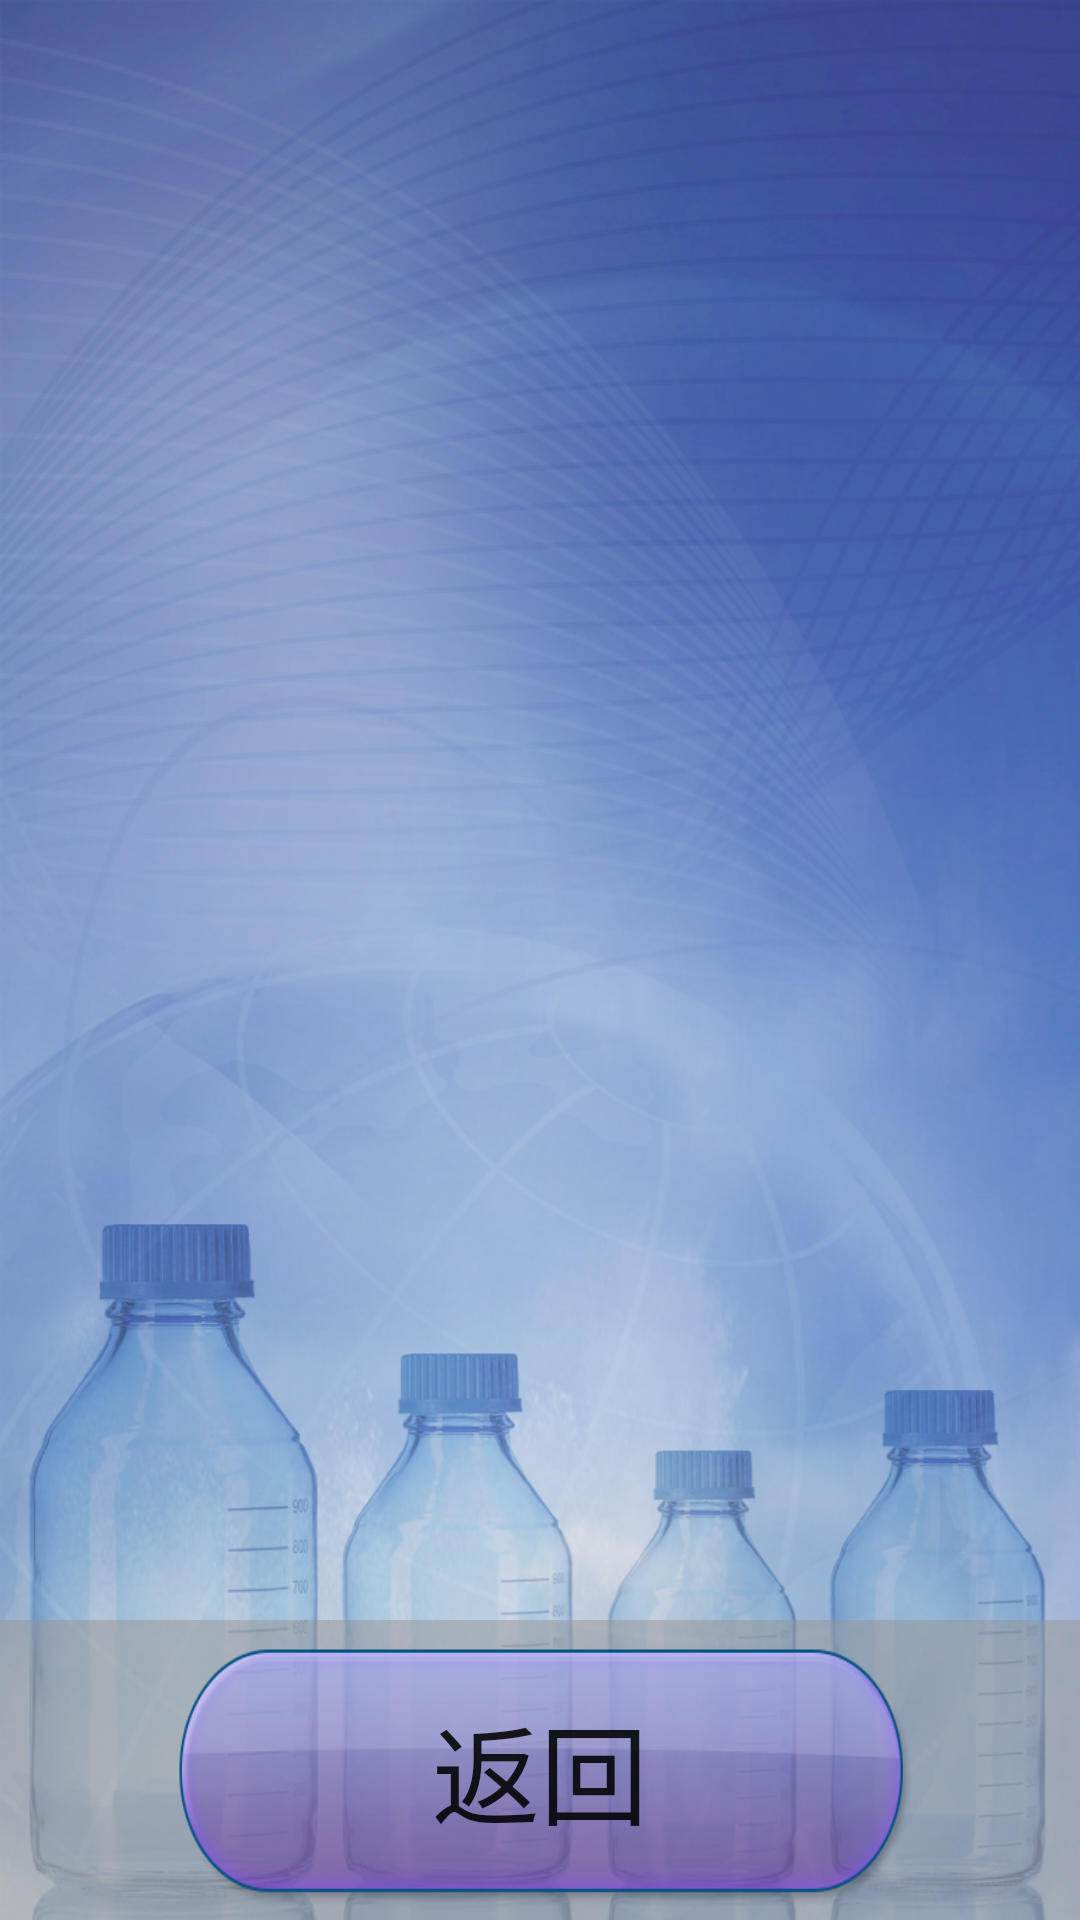

This screen was rendered from an Android layout file. Write that file and the resources it references.
<!-- AndroidManifest.xml: application theme AppTheme -->
<!-- res/layout/activity_admin.xml -->
<?xml version="1.0" encoding="utf-8"?>
<android.support.constraint.ConstraintLayout xmlns:android="http://schemas.android.com/apk/res/android"
    xmlns:app="http://schemas.android.com/apk/res-auto"
    xmlns:tools="http://schemas.android.com/tools"
    android:layout_width="match_parent"
    android:layout_height="match_parent">


    <ImageView
        android:id="@+id/background"
        android:layout_width="match_parent"
        android:layout_height="match_parent"
        android:layout_alignParentTop="true"
        android:layout_centerHorizontal="true"
        android:background="@drawable/background"
        app:layout_constraintBottom_toBottomOf="parent"
        app:layout_constraintEnd_toEndOf="parent"
        app:layout_constraintStart_toStartOf="parent"
        app:layout_constraintTop_toTopOf="parent" />


    <ImageView
        android:id="@+id/return_bg"
        android:layout_width="match_parent"
        android:layout_height="100dp"
        android:layout_alignParentBottom="true"
        android:layout_centerHorizontal="true"
        android:background="#7e979595"
        app:layout_constraintBottom_toBottomOf="parent"
        app:layout_constraintEnd_toEndOf="parent"
        app:layout_constraintStart_toStartOf="parent" />


    <Button
        android:id="@+id/back_button"
        android:layout_width="250dp"
        android:layout_height="90dp"
        android:layout_alignParentBottom="true"
        android:layout_centerHorizontal="true"
        android:background="@drawable/btn_style_kuaisuquhuan"
        android:text="返回"
        android:textSize="36sp"
        app:layout_constraintBottom_toBottomOf="parent"
        app:layout_constraintEnd_toEndOf="@+id/return_bg"
        app:layout_constraintStart_toStartOf="@+id/return_bg"
        app:layout_constraintTop_toTopOf="@+id/return_bg" />

    <FrameLayout
        android:id="@+id/fl_admin"
        android:layout_width="800dp"
        android:layout_height="match_parent"
        android:layout_marginBottom="95dp"
        app:layout_constraintBottom_toBottomOf="@+id/back_button"
        app:layout_constraintEnd_toEndOf="parent"
        app:layout_constraintStart_toStartOf="parent"
        app:layout_constraintTop_toTopOf="parent">

    </FrameLayout>


</android.support.constraint.ConstraintLayout>
<!-- resources referenced by this layout -->
<resources>
  <!-- drawable background: png bitmap (drawable, 817550 bytes) -->
  <!-- drawable btn_style_kuaisuquhuan (drawable) -->
  <?xml version="1.0" encoding="utf-8"?>
  <selector xmlns:android="http://schemas.android.com/apk/res/android">
      <item android:state_pressed="false" android:drawable="@drawable/kuaisuquhuan_button" />
      <item android:state_pressed="true" android:drawable="@drawable/kuaisuquhuan_button_press" />
  </selector>
  <style name="AppTheme" parent="Theme.AppCompat.Light.DarkActionBar">
          
          <item name="colorPrimary">@color/colorPrimary</item>
          <item name="colorPrimaryDark">@color/colorPrimaryDark</item>
          <item name="colorAccent">@color/colorAccent</item>
      </style>
  <!-- drawable kuaisuquhuan_button: png bitmap (drawable, 22760 bytes) -->
  <!-- drawable kuaisuquhuan_button_press: png bitmap (drawable, 22466 bytes) -->
  <color name="colorPrimary">#3F51B5</color>
  <color name="colorPrimaryDark">#303F9F</color>
  <color name="colorAccent">#ff4081</color>
</resources>
